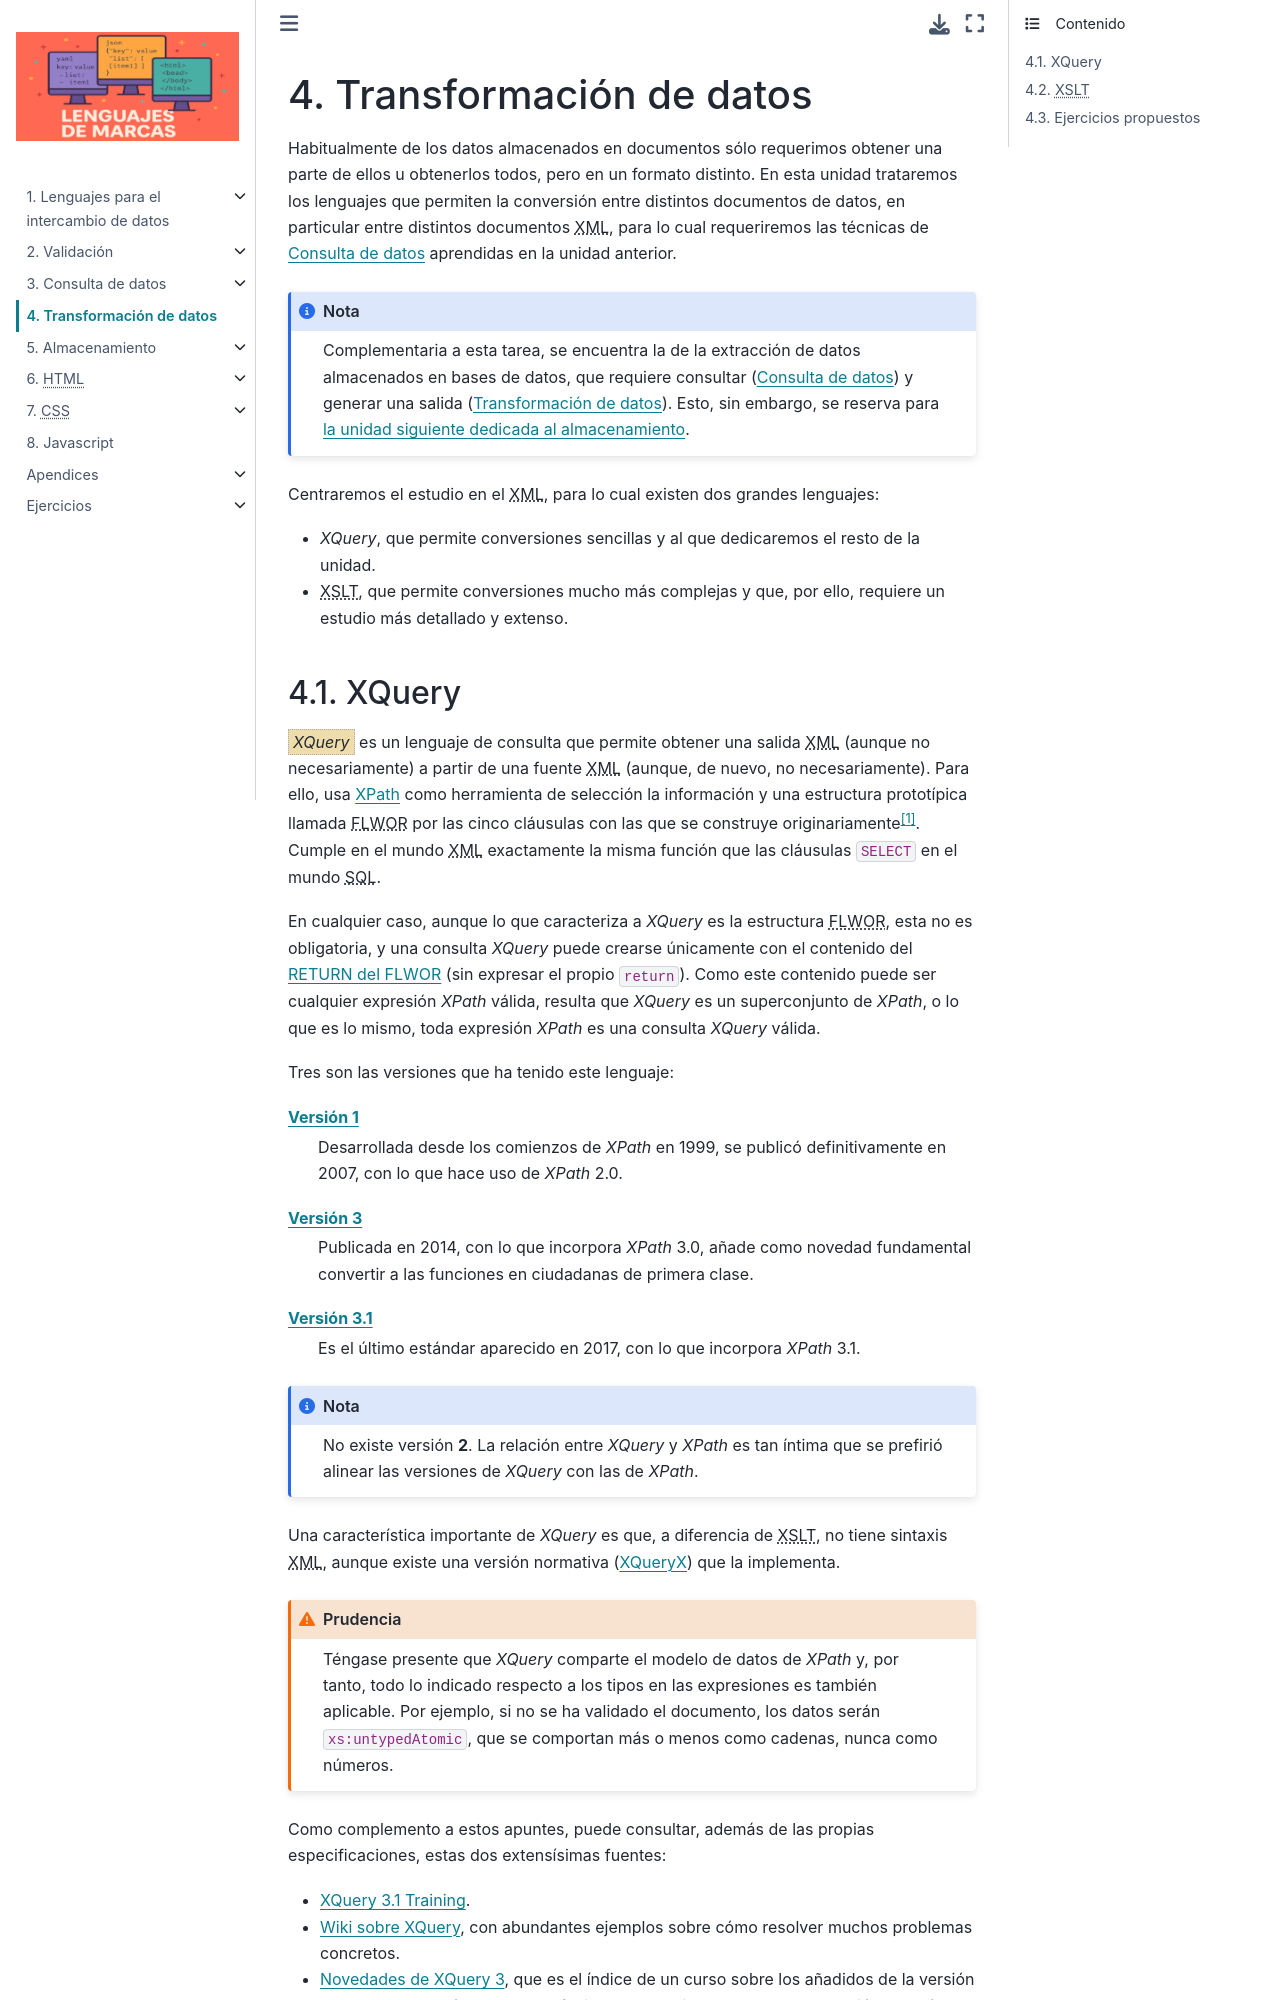

repository: sio2sio2/LM · page: 04.transformacion/index.html · generator: sphinx

.. _lm-ut4:

***********************
Transformación de datos
***********************
Habitualmente de los datos almacenados en documentos sólo requerimos obtener una
parte de ellos u obtenerlos todos, pero en un formato distinto. En esta unidad
trataremos los lenguajes que permiten la conversión entre distintos documentos de
datos, en particular entre distintos documentos |XML|, para lo cual requeriremos
las técnicas de :ref:`lm-ut3` aprendidas en la unidad anterior.

.. note:: Complementaria a esta tarea, se encuentra la de la extracción de datos
   almacenados en bases de datos, que requiere consultar (:ref:`lm-ut3`) y
   generar una salida (:ref:`lm-ut4`). Esto, sin embargo, se reserva para
   :ref:`la unidad siguiente dedicada al almacenamiento <lm-ut5>`.

Centraremos el estudio en el |XML|, para lo cual existen dos grandes lenguajes:

* *XQuery*, que permite conversiones sencillas y al que dedicaremos el resto
  de la unidad.
* |XSLT|, que permite conversiones mucho más complejas y que, por ello, requiere
  un estudio más detallado y extenso.

.. _xquery:
